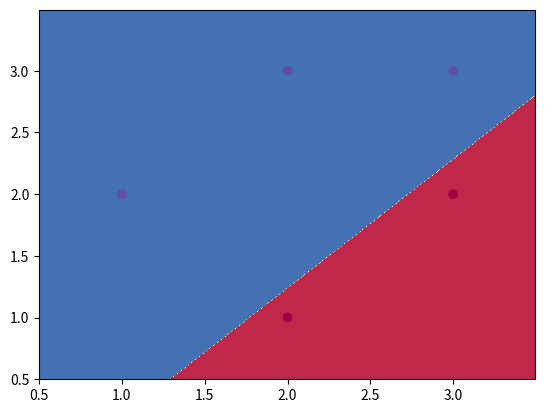

Recreate this plot in Python.
#!usr/bin/env python
from __future__ import absolute_import
from __future__ import division
from __future__ import print_function

#------------------------------------------------------------------------------------------------------------
#                               Naive Implementation of Perceptron Algorithm
#------------------------------------------------------------------------------------------------------------
import numpy as np

class Perceptron(object):
    def __init__(self, eta=0.01):
        # $\eta$ is learning rate
        self.eta = eta
        self.iter_errors = []

    def fit(self, X, y, num_epoch=100, info=True):
        # $\mathbf{w} = \{w_i\} + w_0$
        self.w = np.random.rand(1+X.shape[1])

        for epoch in range(num_epoch):
            error = 0
            for x_i, y_i in zip(X, y):
                # if gt == pred, then oe is zero
                oe = y_i - self.inference(x_i)

                # $\mathbf{w}^{(\tau+1)} = \mathbf{w}^{(\tau)} + \eta\mathbf{x}_n t_n$
                self.w[1:] += self.eta * oe * x_i
                self.w[0] += self.eta * oe
                error += int(oe != 0.)
            # number of misclassified pattern
            self.iter_errors.append(error)
            if(info): print("Epoch {}, error rate = {}".
                            format(epoch, self.iter_errors[epoch] / X.shape[0]))

    def inference(self, x):
        # $y(\mathbf{x}) = f(\mathbf{w}^T\mathbf{x})$
        return np.sign(np.dot(self.w[1:], x) + self.w[0])

# Test algorithm
if __name__ == "__main__":
    # ---------------------------- create a test case -----------------------------
    X = np.c_[(1.,2.), (2.,3.), (3.,3.), (2.,1.), (3.,2.)].T
    y = np.array([1.,1.,1.,-1.,-1.])
    perceptron = Perceptron(eta=0.01)
    perceptron.fit(X, y, 35, False)

    # -------------------------- draw decision boundary ---------------------------
    import matplotlib.pyplot as plt
    def plot_decision_boundary(func, X = None, step=0.01):
        """
        Function to draw 2D decision boundary for 2D classification.
        -------
        func: pred function
        X: Dataset of input points
        step: interval from min to max value.
        -------
        """
        x_min, x_max = X[:,0].min() - 0.5, X[:,0].max() + 0.5
        y_min, y_max = X[:,1].min() - 0.5, X[:,1].max() + 0.5

        XX,YY = np.meshgrid(np.arange(x_min, x_max, step), np.arange(y_min, y_max, step))
        P = np.dstack([XX.ravel(), YY.ravel()])[0]
        Z = np.array(list(map(func, P)))
        Z = Z.reshape(XX.shape)

        plt.contourf(XX, YY, Z, cmap = plt.cm.Spectral)
        plt.scatter(X[:, 0], X[:, 1], c=y, cmap=plt.cm.Spectral)

    plot_decision_boundary(perceptron.inference, X, step=0.005)
    plt.show()
